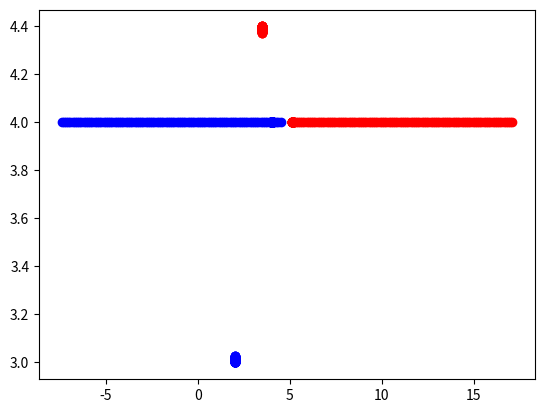

Generate this figure with matplotlib:
import numpy as np
import matplotlib.pyplot as plt


# vec{r} = (x1_1, x1_2, )
def f(r): 
    #x(variable index)_(Nth particle)
    x1 = r[0]
    y1 = r[1]
    x2 = r[2]
    y2 = r[3]
    factor = 2/((x1-x2)**2+(y1-y2)**2)**7-1/((x1-x2)**2+(y1-y2)**2)**4
    fx1 = 12*(x1-x2)*factor
    fy1 = 12*(y1-y2)*factor
    fx2 = 12*(x2-x1)*factor
    fy2 = 12*(y2-y1)*factor
    return np.array([fx1, fy1, fx2, fy2])

def solve(r1, r2, v1, v2, dt=0.01):
    r = np.zeros((100, 4))
    r[0][0], r[0][1] = r1
    r[0][2], r[0][3] = r2
    v = np.zeros((100, 4))
    v[0][0], v[0][1] = v1
    v[0][2], v[0][3] = v2
    v_half = np.zeros((100, 4))
    v_half[0] = v[0]+dt/2*f(r[0])
    for i in range(len(r)-1): # dt -> 2dt
        r[i+1] = r[i]+dt*v_half[i]
        k = dt*f(r[i+1])
        v[i+1] = v_half[i]+0.5*k
        v_half[i+1] = v_half[i]+k
    return r, v

if __name__ == '__main__':
    r1_sol, v1_sol = solve((4, 4), (5.2, 4), (0, 0), (0, 0))
    for i in range(0, len(r1_sol)):
        plt.plot(r1_sol[i][0], r1_sol[i][1], marker='o', linestyle='None', color='blue')
        plt.plot(r1_sol[i][2], r1_sol[i][3], marker='o', linestyle='None', color='red')
    plt.show()

    r1_sol, v1_sol = solve((4.5, 4), (5.2, 4), (0, 0), (0, 0))
    for i in range(0, len(r1_sol)):
        plt.plot(r1_sol[i][0], r1_sol[i][1], marker='o', linestyle='None', color='blue')
        plt.plot(r1_sol[i][2], r1_sol[i][3], marker='o', linestyle='None', color='red')
    plt.show()

    r1_sol, v1_sol = solve((2, 3), (3.5, 4.4), (0, 0), (0, 0))
    for i in range(0, len(r1_sol)):
        plt.plot(r1_sol[i][0], r1_sol[i][1], marker='o', linestyle='None', color='blue')
        plt.plot(r1_sol[i][2], r1_sol[i][3], marker='o', linestyle='None', color='red')
    plt.show()